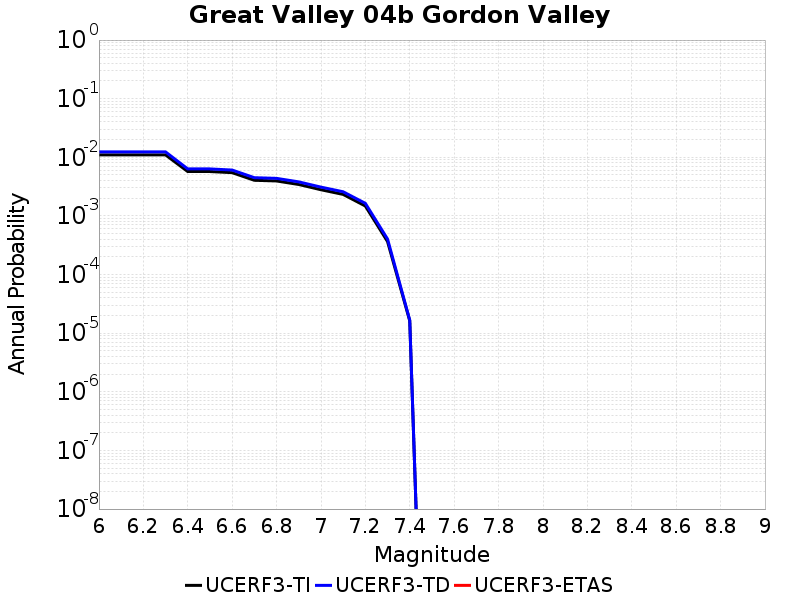

The file beside this chart, header and first rows:
Magnitude, UCERF3-TI Prob, UCERF3-TD Prob, UCERF3-ETAS Prob
6.0, 0.01099, 0.01237, 0.0
6.1, 0.01099, 0.01237, 0.0
6.2, 0.01099, 0.01237, 0.0
6.3, 0.01099, 0.01237, 0.0
6.4, 0.005717, 0.006338, 0.0
6.5, 0.005717, 0.006338, 0.0
6.6, 0.005473, 0.006064, 0.0
6.7, 0.004056, 0.004492, 0.0
6.8, 0.00395, 0.004375, 0.0
6.9, 0.00344, 0.00381, 0.0
7.0, 0.002798, 0.003102, 0.0
7.1, 0.002329, 0.002583, 0.0
7.2, 0.001477, 0.00164, 0.0
7.3, 3.6563876E-4, 4.0324125E-4, 0.0
7.4, 1.6238733E-5, 1.6706255E-5, 0.0
